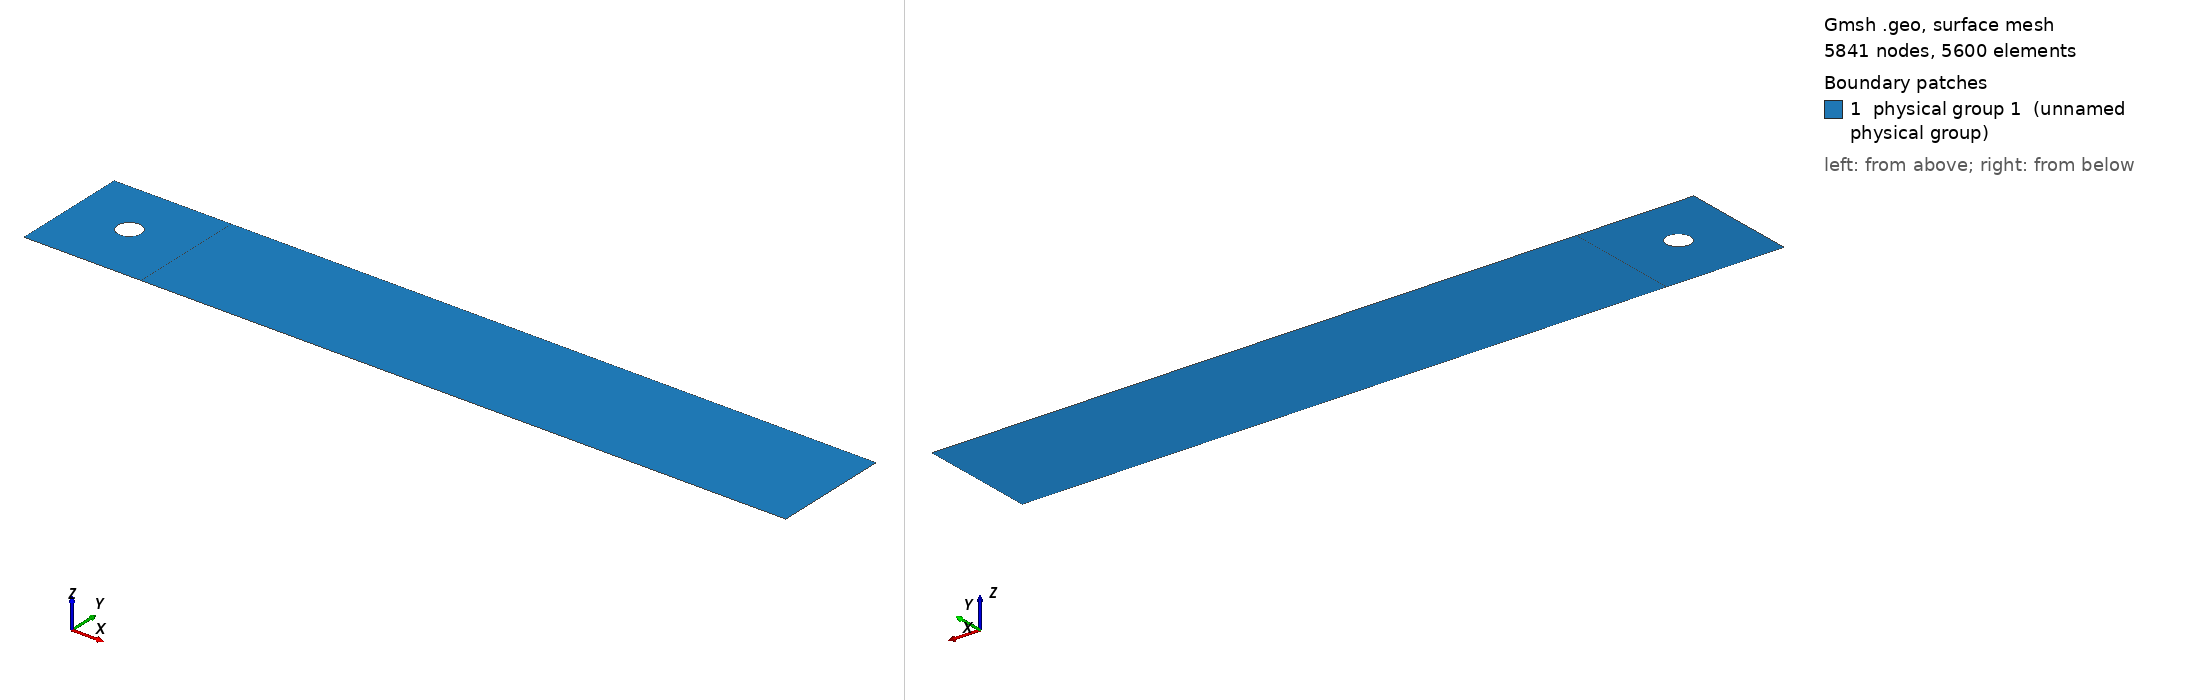

Gmsh geometry script, surface-meshed: 5841 nodes, 5600 surface elements. Boundary patches (legend numbers): 1 physical group 1 (unnamed physical group). Left view from above one corner, right view from below the opposite corner. Legend entries are the model's physical surfaces. The drawing asked Gmsh for element sizes between 1% and 20% of the model's largest extent; the script's own settings can give other sizes.

=== fpc_str_0.geo (drawn) ===
// PARAMTER INITIALIZATIONS
_centerX = 0;
_centerY = 0;
_radius = 0.5;

_leftWallFromCenter = 2.5;
_rightWallFromCenter = 30;

_partLineFromCenter = 2.5;

_bottomWallFromCenter = 2.5;
_topWallFromCenter = 2.5;

_N_circle = 21;
_R_circle = 1.00;

_N_partition_lines = 31;
_R_partition_lines = 0.97;

_N_wake = 161;
_R_wake = 1.00;

_zHeight = 0.1;
_zNumLayers = 1;


// GEOMETRIC PARAMETERS

centerX 	= DefineNumber[ _centerX, 	Name "Parameters/Geometry/circle/centerX" ];
centerY	    = DefineNumber[ _centerY, 	Name "Parameters/Geometry/circle/centerY" ];
radius	    = DefineNumber[ _radius, 	Name "Parameters/Geometry/circle/radius" ];
leftWallFromCenter	    = DefineNumber[ _leftWallFromCenter, 	Name "Parameters/Geometry/Wall/leftWallFromCenter" ];
rightWallFromCenter	    = DefineNumber[ _rightWallFromCenter, 	Name "Parameters/Geometry/Wall/rightWallFromCenter" ];
bottomWallFromCenter	= DefineNumber[ _bottomWallFromCenter, 	Name "Parameters/Geometry/Wall/bottomWallFromCenter" ];
topWallFromCenter	    = DefineNumber[ _topWallFromCenter, 	Name "Parameters/Geometry/Wall/topWallFromCenter" ];
partLineFromCenter	    = DefineNumber[ _partLineFromCenter, 	Name "Parameters/Geometry/PartitionLine/partLineFromCenter" ];

// MESH PARAMETERS

N_circle = DefineNumber[ _N_circle, 	Name "Parameters/Mesh/Circle/N_circle" ];
R_circle = DefineNumber[ _R_circle, 	Name "Parameters/Mesh/Circle/R_circle" ];

N_partition_lines 	= DefineNumber[ _N_partition_lines, 	Name "Parameters/Mesh/PartitionLines/N_partition_lines" ];
R_partition_lines 	= DefineNumber[ _R_partition_lines, 	Name "Parameters/Mesh/PartitionLines/R_partition_lines" ];

N_wake = DefineNumber[ _N_wake, 	Name "Parameters/Mesh/Wake/N_wake" ];
R_wake = DefineNumber[ _R_wake, 	Name "Parameters/Mesh/Wake/R_wake" ];

zHeight    = DefineNumber[ _zHeight, 	Name "Parameters/Mesh/Extrusion/zHeight" ];
zNumLayers = DefineNumber[ _zNumLayers, Name "Parameters/Mesh/Extrusion/zNumLayers" ];

theta = Atan(leftWallFromCenter / bottomWallFromCenter);
del_x = radius * Sin(theta);
del_y = radius * Cos(theta);

// Cylinder-only vertical shift. The outer walls stay symmetric about
// centerY; only the circle center (and its 5 points) move up by this amount.
circleShiftY = 0.1;
circleCenterY = centerY + circleShiftY;

//rectangle
Point(1) = {centerX - leftWallFromCenter,  centerY - bottomWallFromCenter, 0, 1.0};
Point(2) = {centerX + partLineFromCenter,  centerY - bottomWallFromCenter, 0, 1.0};
Point(3) = {centerX + rightWallFromCenter, centerY - bottomWallFromCenter, 0, 1.0};
Point(4) = {centerX - leftWallFromCenter,  centerY + topWallFromCenter, 0, 1.0};
Point(5) = {centerX + partLineFromCenter,  centerY + topWallFromCenter, 0, 1.0};
Point(6) = {centerX + rightWallFromCenter, centerY + topWallFromCenter, 0, 1.0};

// circle (center shifted up by circleShiftY; walls unchanged)
Point(7)  = {centerX - del_x, circleCenterY - del_y, 0, 1.0};
Point(8)  = {centerX + del_x, circleCenterY - del_y, 0, 1.0};
Point(9)  = {centerX, circleCenterY, 0, 1.0};
Point(10) = {centerX - del_x, circleCenterY + del_y, 0, 1.0};
Point(11) = {centerX + del_x, circleCenterY + del_y, 0, 1.0};

// rectangle lines
Line(1) = {1, 2}; Transfinite Line {1} = N_circle Using Bump R_circle; // bottom left line - horizontal
Line(3) = {4, 5}; Transfinite Line {3} = N_circle Using Bump R_circle; // top left line - horizontal

Line(2) = {2, 3}; Transfinite Line {2} = N_wake Using Bump R_wake; // bottom right line - horizontal
Line(4) = {5, 6}; Transfinite Line {4} = N_wake Using Bump R_wake; // top right line - horizontal

Line(5) = {1, 4}; Transfinite Line {5} = N_circle Using Bump R_circle; // left line - vertical
Line(6) = {2, 5}; Transfinite Line {6} = N_circle Using Bump R_circle; // middle partition line - vertical
Line(7) = {3, 6}; Transfinite Line {7} = N_circle Using Bump R_circle; // right line - vertical

Circle(8) = {7, 9, 8};    Transfinite Line {8}  = N_circle Using Bump R_circle; // bottom arc
Circle(9) = {8, 9, 11};   Transfinite Line {9}  = N_circle Using Bump R_circle; // right arc
Circle(10) = {11, 9, 10}; Transfinite Line {10} = N_circle Using Bump R_circle; // top arc
Circle(11) = {10, 9, 7};  Transfinite Line {11} = N_circle Using Bump R_circle; // left arc

Line(12) = {1, 7};  Transfinite Line {12} = N_partition_lines Using Progression R_partition_lines; // partition around circle - bottom left diagonal
Line(13) = {2, 8};  Transfinite Line {13} = N_partition_lines Using Progression R_partition_lines; // partition around circle - bottom right diagonal
Line(14) = {5, 11}; Transfinite Line {14} = N_partition_lines Using Progression R_partition_lines; // partition around circle - top right diagonal
Line(15) = {4, 10}; Transfinite Line {15} = N_partition_lines Using Progression R_partition_lines; // partition around circle - top left diagonal

// surfaces
Line Loop(16) = {12, 8, -13, -1};
Plane Surface(17) = {16};
Line Loop(18) = {13, 9, -14, -6};
Plane Surface(19) = {18};
Line Loop(20) = {14, 10, -15, 3};
Plane Surface(21) = {20};
Line Loop(22) = {15, 11, -12, 5};
Plane Surface(23) = {22};
Line Loop(24) = {2, 7, -4, -6};
Plane Surface(25) = {24};

Transfinite Surface {17};
Transfinite Surface {19};
Transfinite Surface {21};
Transfinite Surface {23};
Transfinite Surface {25};
Recombine Surface {17};
Recombine Surface {19};
Recombine Surface {21};
Recombine Surface {23};
Recombine Surface {25};


Physical Line(1) = {5};
Physical Line(2) = {7};
Physical Line(3) = {1, 2};
Physical Line(4) = {3, 4};
Physical Line(7) = {8, 9, 10, 11};
Physical Surface(1) = {17, 19, 21, 23, 25};
